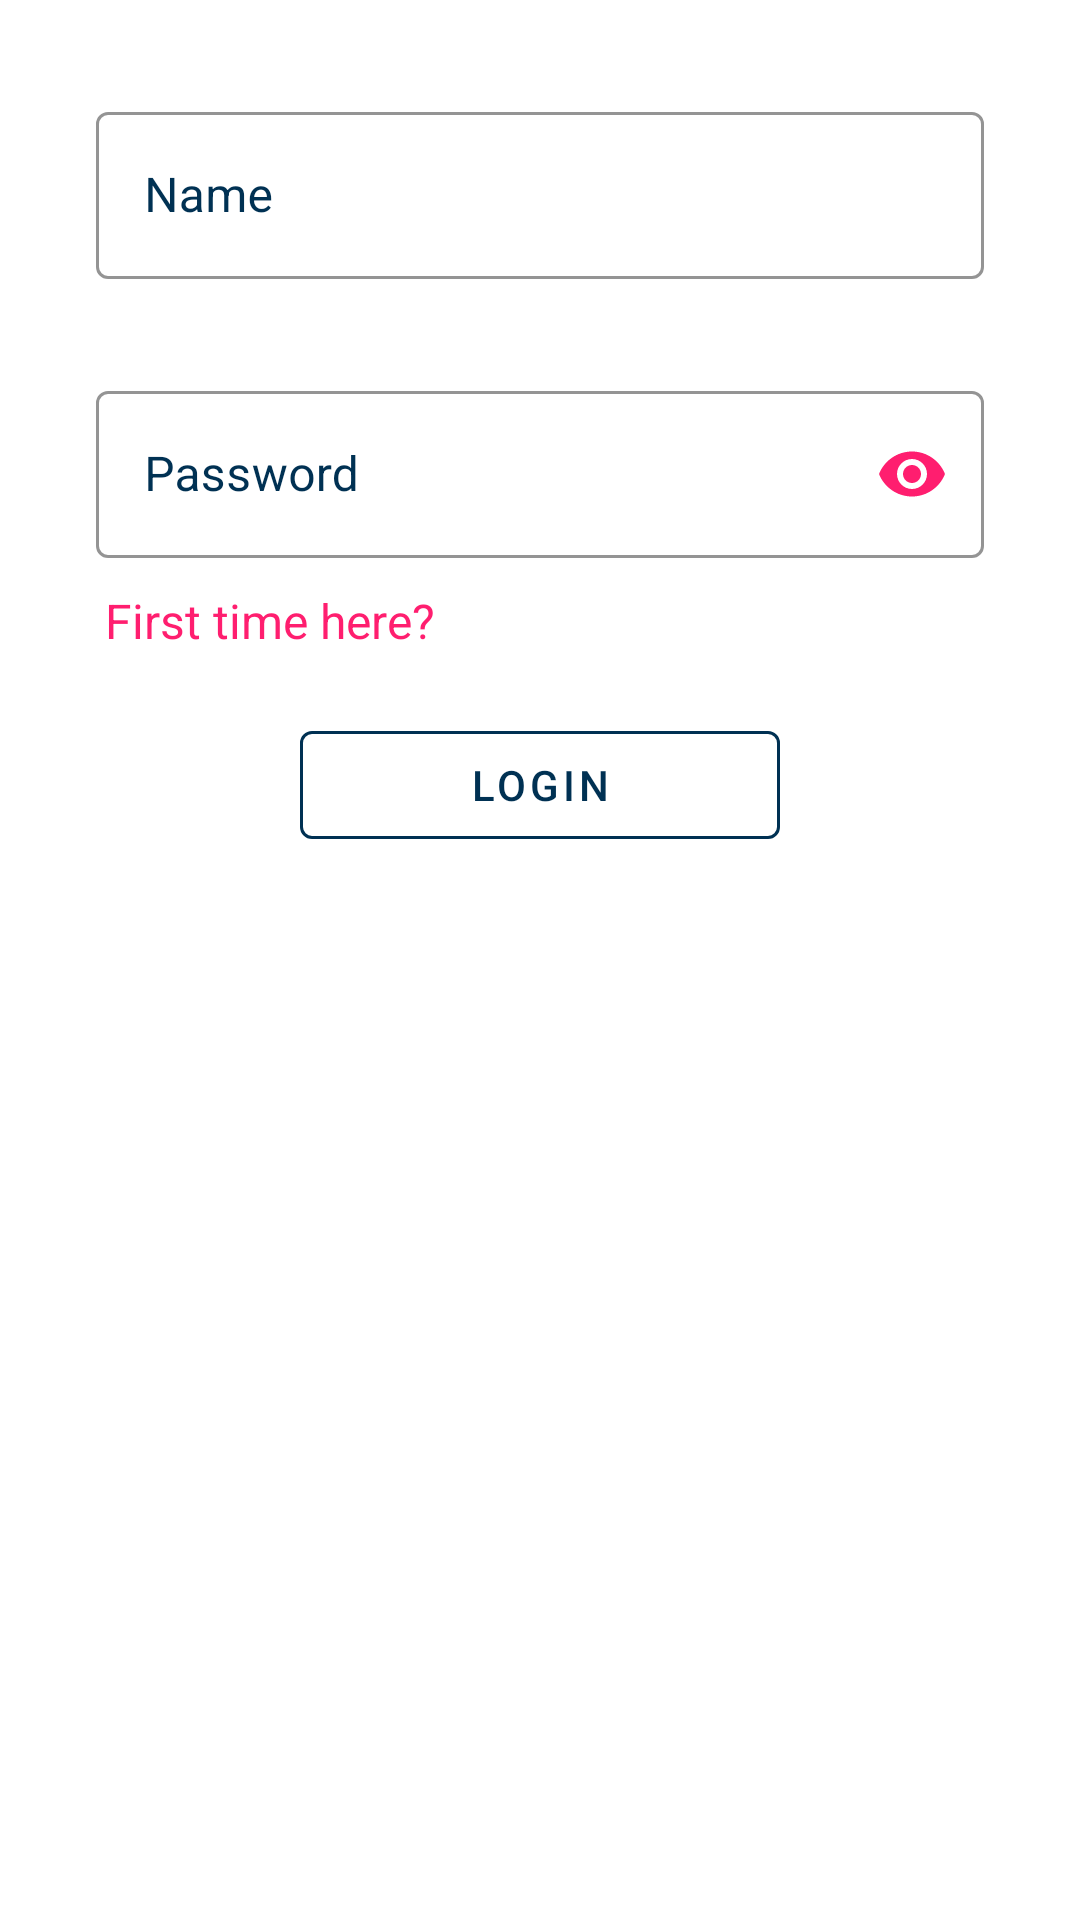

Produce the Android XML layout that renders to this screen, including the resource entries it uses.
<!-- AndroidManifest.xml: application theme Theme.Travaler -->
<!-- res/layout/login_fragment.xml -->
<?xml version="1.0" encoding="utf-8"?>
<androidx.constraintlayout.widget.ConstraintLayout xmlns:android="http://schemas.android.com/apk/res/android"
    xmlns:app="http://schemas.android.com/apk/res-auto"
    xmlns:tools="http://schemas.android.com/tools"
    android:id="@+id/main"
    android:layout_width="match_parent"
    android:layout_height="match_parent"
    tools:context=".ui.AuthFragment">

    <com.google.android.material.textfield.TextInputLayout
        android:id="@+id/login_input"
        style="@style/InputLayout"
        android:layout_width="match_parent"
        android:layout_height="wrap_content"
        android:layout_margin="32dp"
        android:hint="@string/name"
        app:hintTextAppearance="@style/HintAppearance"

        app:layout_constraintEnd_toEndOf="parent"
        app:layout_constraintStart_toStartOf="parent"
        app:layout_constraintTop_toTopOf="parent">

        <com.google.android.material.textfield.TextInputEditText
            android:id="@+id/login"
            style="@style/InputLayout.EditText"
            android:layout_width="match_parent"
            android:layout_height="wrap_content" />

    </com.google.android.material.textfield.TextInputLayout>

    <com.google.android.material.textfield.TextInputLayout
        android:id="@+id/textInputLayout"
        style="@style/InputLayout"
        android:layout_width="match_parent"
        android:layout_height="wrap_content"
        android:layout_margin="32dp"
        android:hint="@string/password"

        app:passwordToggleEnabled="true"
        app:passwordToggleTint="@color/primary"
        app:layout_constraintEnd_toEndOf="parent"
        app:layout_constraintStart_toStartOf="parent"
        app:layout_constraintTop_toBottomOf="@id/login_input">

        <com.google.android.material.textfield.TextInputEditText
            android:id="@+id/password"
            style="@style/InputLayout.EditText"
            android:layout_width="match_parent"
            android:layout_height="wrap_content"
            android:inputType="textPassword" />

    </com.google.android.material.textfield.TextInputLayout>

    <TextView
        android:id="@+id/registration"
        android:layout_width="wrap_content"
        android:layout_height="wrap_content"
        android:text="@string/registration"
        android:layout_marginStart="35dp"
        android:textColor="@color/primary"
        android:textSize="16sp"
        android:layout_marginTop="10dp"
        app:layout_constraintStart_toStartOf="parent"
        app:layout_constraintTop_toBottomOf="@+id/textInputLayout" />


    <com.google.android.material.button.MaterialButton
        android:id="@+id/btn_login"
        style="@style/Button"
        android:layout_width="match_parent"
        android:layout_height="wrap_content"
        android:layout_marginStart="100dp"
        android:layout_marginEnd="100dp"
        android:layout_marginTop="20dp"
        android:text="Login"

        app:layout_constraintEnd_toEndOf="parent"
        app:layout_constraintStart_toStartOf="parent"
        app:layout_constraintTop_toBottomOf="@+id/registration" />

</androidx.constraintlayout.widget.ConstraintLayout>
<!-- resources referenced by this layout -->
<resources>
  <color name="primary">#FF1E6F</color>
  <string name="name">Name</string>
  <string name="password">Password</string>
  <string name="registration">First time here?</string>
  <style name="Button" parent="Widget.MaterialComponents.Button.OutlinedButton">
          <item name="strokeColor">@color/text_primary</item>
          <item name="strokeWidth">1dp</item>
          <item name="android:textColor">@color/text_primary</item>
      </style>
  <style name="HintAppearance" parent="TextAppearance.Design.Hint">
          <item name="android:textColor">@color/primary</item>
      </style>
  <style name="InputLayout" parent="@style/Widget.MaterialComponents.TextInputLayout.OutlinedBox">
          <item name="backgroundTint">@color/primary</item>
          <item name="boxStrokeColor">@color/primary</item>
          <item name="android:textColorHint">@color/text_primary</item>
          <item name="colorPrimary">@color/primary</item>
          <item name="colorOnSurface">@color/primary</item>
  
      </style>
  <style name="InputLayout.EditText" parent="@style/ThemeOverlay.Material3.TextInputEditText.OutlinedBox">
          <item name="colorPrimary">@color/primary</item>
          <item name="colorControlNormal">@color/primary</item>
          <item name="colorControlActivated">@color/primary</item>
          <item name="android:textColor">@color/text_primary</item>
      </style>
  <style name="Theme.Travaler" parent="Theme.MaterialComponents.DayNight.NoActionBar">
          
          <item name="colorPrimary">@color/primary</item>
          <item name="colorPrimaryVariant">@color/purple_700</item>
          <item name="colorOnPrimary">@color/white</item>
  
          <item name="colorSecondary">@color/teal_200</item>
          <item name="colorSecondaryVariant">@color/teal_700</item>
          <item name="colorOnSecondary">@color/black</item>
          
      </style>
  <color name="text_primary">#003153</color>
  <color name="purple_700">#FF3700B3</color>
  <color name="white">#FFFFFFFF</color>
  <color name="teal_200">#FF03DAC5</color>
  <color name="teal_700">#FF018786</color>
  <color name="black">#FF000000</color>
</resources>
